Run: headless pygame with SDL's dummy video driver; simulated clock (each Clock.tick advances the game by its frame time, no real sleeping); random seed 0; keys injected as events and as key.get_pressed() state; no mouse input.
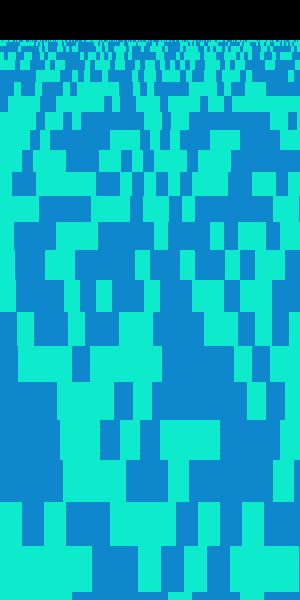
Frame 1 of 4 · flips 1–60 · no input
Frame 2 of 4 · flips 61–180 · tapped SPACE, RETURN · held RIGHT (→), D · screen unchanged from frame 1, image omitted
Frame 3 of 4 · flips 181–300 · held DOWN (↓), S · screen unchanged from frame 2, image omitted
Frame 4 of 4 · flips 301–420 · held LEFT (←), A, UP (↑), W · screen unchanged from frame 3, image omitted

The pygame program that drew these frames:

import pygame
import random
import math

# Initialize Pygame
pygame.init()

# Set the dimensions of the screen
screen_width, screen_height = 300, 600
# Set the size of a block
block_size = 1
# Set the dimensions of the grid
width, height = 1000, 1000

# Create a Pygame window
screen = pygame.display.set_mode((screen_width, screen_height))

# Create a 1000x1000 grid of random 1s and 0s
grid = [[random.choice([0, 1]) for _ in range(width)] for _ in range(height)]

# Set the initial offsets
offset_x, offset_y = 0, 0

# Create a surface to hold the grid
grid_surface = pygame.Surface((screen_width, screen_height))

# Game loop
running = True
last_update = pygame.time.get_ticks()
while running:
    for event in pygame.event.get():
        if event.type == pygame.QUIT:
            running = False

    current_time = pygame.time.get_ticks()
    if current_time - last_update >= 1000 / 30:
        keys = pygame.key.get_pressed()

        if keys[pygame.K_LEFT]:
            offset_x -= 1
        if keys[pygame.K_RIGHT]:
            offset_x += 1
        if keys[pygame.K_UP]:
            offset_y -= 1
        if keys[pygame.K_DOWN]:
            offset_y += 1

        last_update = current_time

    # Clear the grid surface
    grid_surface.fill((0, 0, 0))

    # Draw the grid
    for y in range(screen_height // block_size):
        for x in range(screen_width // (block_size + y) + 1):
            color = (14, 135, 204) if grid[y + offset_y][x + offset_x - (screen_width // ((block_size + y))//2)] == 1 else (14, 235, 204)
            pygame.draw.rect(grid_surface, color,
                             (x * (block_size + y), y * (block_size + y) + 40, block_size + y,
                              block_size + y * 2 + 1))


    # Draw the grid surface onto the screen
    screen.blit(grid_surface, (0, 0))

    # Update the screen
    pygame.display.flip()

# Quit Pygame
pygame.quit()
